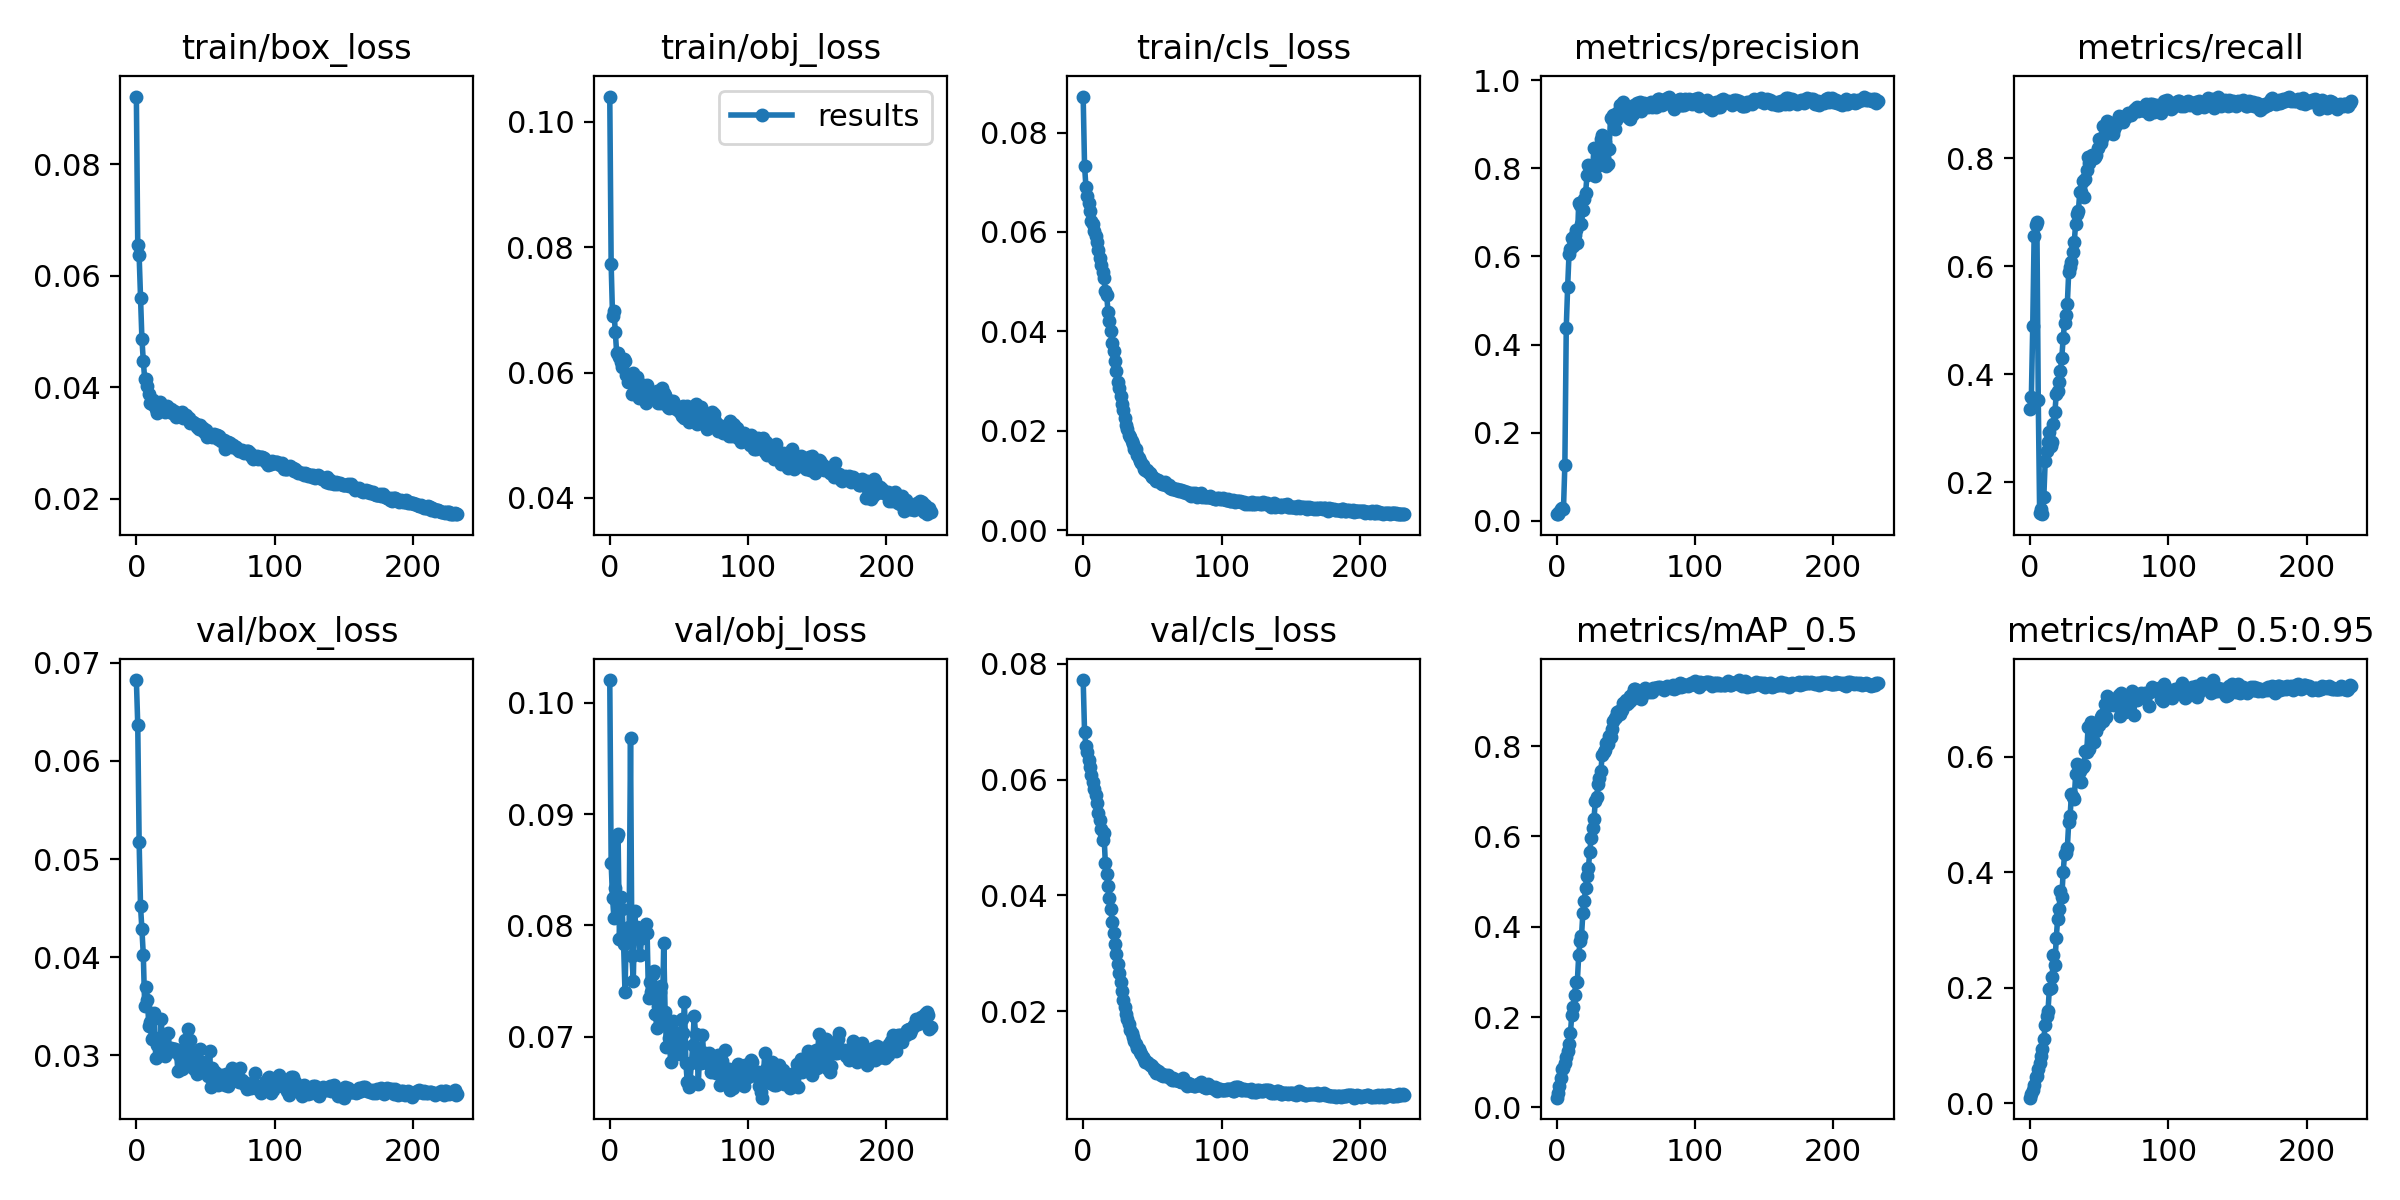

Data behind this chart, as committed beside it:
epoch, train/box_loss, train/obj_loss, train/cls_loss, metrics/precision, metrics/recall, metrics/mAP_0.5, metrics/mAP_0.5:0.95, val/box_loss, val/obj_loss, val/cls_loss, x/lr0, x/lr1, x/lr2
0, 0.09218, 0.104, 0.08726, 0.01603, 0.3352, 0.02174, 0.00924, 0.06822, 0.102, 0.07718, 0.07019, 0.003312, 0.003312
1, 0.06553, 0.07726, 0.07332, 0.01526, 0.3573, 0.03269, 0.01494, 0.06365, 0.08558, 0.06826, 0.04017, 0.006619, 0.006619
2, 0.0637, 0.06903, 0.0691, 0.01992, 0.4891, 0.04791, 0.02216, 0.05174, 0.08251, 0.06582, 0.01012, 0.0099, 0.0099
3, 0.05602, 0.06989, 0.06723, 0.02646, 0.6554, 0.066, 0.03175, 0.04521, 0.08066, 0.06468, 0.009881, 0.009881, 0.009881
4, 0.04873, 0.06647, 0.06586, 0.02835, 0.6771, 0.08449, 0.04541, 0.04285, 0.08334, 0.06337, 0.009881, 0.009881, 0.009881
5, 0.04478, 0.06307, 0.06429, 0.02769, 0.6823, 0.08687, 0.0465, 0.04028, 0.08793, 0.0621, 0.009842, 0.009842, 0.009842
6, 0.04156, 0.0631, 0.06212, 0.1279, 0.3522, 0.0975, 0.05972, 0.03507, 0.08822, 0.06078, 0.009802, 0.009802, 0.009802
7, 0.04142, 0.06252, 0.06156, 0.4375, 0.1421, 0.112, 0.06887, 0.03696, 0.07883, 0.05958, 0.009762, 0.009762, 0.009762
8, 0.04031, 0.06164, 0.06023, 0.5304, 0.1511, 0.124, 0.08194, 0.03566, 0.08252, 0.05838, 0.009723, 0.009723, 0.009723
9, 0.03876, 0.06084, 0.05929, 0.6054, 0.1407, 0.1407, 0.09422, 0.03302, 0.08145, 0.05736, 0.009683, 0.009683, 0.009683
10, 0.03725, 0.06218, 0.05794, 0.617, 0.1718, 0.1638, 0.1116, 0.03344, 0.07833, 0.05604, 0.009644, 0.009644, 0.009644
11, 0.0371, 0.06186, 0.05637, 0.6409, 0.2384, 0.2056, 0.135, 0.03172, 0.07399, 0.05431, 0.009604, 0.009604, 0.009604
12, 0.03777, 0.05964, 0.05472, 0.6234, 0.2572, 0.2213, 0.1502, 0.03182, 0.0796, 0.05296, 0.009564, 0.009564, 0.009564
13, 0.03744, 0.05854, 0.05341, 0.6482, 0.2745, 0.249, 0.1587, 0.03429, 0.07922, 0.05147, 0.009525, 0.009525, 0.009525
14, 0.03614, 0.05943, 0.05186, 0.659, 0.2927, 0.2788, 0.1968, 0.02973, 0.07985, 0.04963, 0.009485, 0.009485, 0.009485
15, 0.0354, 0.05935, 0.05069, 0.6306, 0.2671, 0.2783, 0.1994, 0.03104, 0.09683, 0.05084, 0.009446, 0.009446, 0.009446
16, 0.0364, 0.05661, 0.04806, 0.722, 0.2744, 0.3366, 0.2176, 0.03173, 0.07724, 0.04565, 0.009406, 0.009406, 0.009406
17, 0.03741, 0.05998, 0.04725, 0.7156, 0.3085, 0.3692, 0.2557, 0.03043, 0.07502, 0.04368, 0.009366, 0.009366, 0.009366
18, 0.0367, 0.0592, 0.0439, 0.6739, 0.3293, 0.3785, 0.2392, 0.03367, 0.08126, 0.04163, 0.009327, 0.009327, 0.009327
19, 0.03616, 0.05815, 0.04208, 0.7052, 0.3628, 0.4299, 0.2857, 0.03074, 0.07901, 0.03953, 0.009287, 0.009287, 0.009287
20, 0.03668, 0.05924, 0.04016, 0.7299, 0.3698, 0.4576, 0.3196, 0.03105, 0.07987, 0.03773, 0.009248, 0.009248, 0.009248
21, 0.03566, 0.05594, 0.03761, 0.7442, 0.385, 0.4856, 0.337, 0.02996, 0.07926, 0.03545, 0.009208, 0.009208, 0.009208
22, 0.03673, 0.05731, 0.03597, 0.7837, 0.406, 0.5125, 0.3667, 0.03067, 0.07733, 0.03353, 0.009168, 0.009168, 0.009168
23, 0.03631, 0.05768, 0.03395, 0.8069, 0.4307, 0.53, 0.3566, 0.03228, 0.07887, 0.03167, 0.009129, 0.009129, 0.009129
24, 0.03584, 0.058, 0.032, 0.7883, 0.4669, 0.5663, 0.4007, 0.03061, 0.0792, 0.02985, 0.009089, 0.009089, 0.009089
25, 0.03617, 0.05702, 0.02983, 0.7971, 0.4958, 0.5965, 0.431, 0.03072, 0.07957, 0.02808, 0.00905, 0.00905, 0.00905
26, 0.03538, 0.05515, 0.02867, 0.7939, 0.5091, 0.6184, 0.4334, 0.03048, 0.08011, 0.02653, 0.00901, 0.00901, 0.00901
27, 0.03582, 0.05795, 0.02695, 0.846, 0.5302, 0.6374, 0.4418, 0.03071, 0.07933, 0.02503, 0.00897, 0.00897, 0.00897
28, 0.03515, 0.056, 0.02546, 0.7833, 0.5895, 0.6774, 0.4866, 0.0307, 0.07347, 0.02346, 0.008931, 0.008931, 0.008931
29, 0.03468, 0.05667, 0.02416, 0.8055, 0.5995, 0.6871, 0.4975, 0.03044, 0.07496, 0.02192, 0.008891, 0.008891, 0.008891
30, 0.0352, 0.05668, 0.02263, 0.8295, 0.6078, 0.7155, 0.5359, 0.02841, 0.07399, 0.02078, 0.008852, 0.008852, 0.008852
31, 0.03495, 0.05681, 0.0212, 0.8394, 0.6264, 0.73, 0.5299, 0.03002, 0.0756, 0.01946, 0.008812, 0.008812, 0.008812
32, 0.03544, 0.05672, 0.02033, 0.866, 0.6447, 0.7447, 0.5269, 0.03055, 0.07594, 0.01875, 0.008772, 0.008772, 0.008772
33, 0.03555, 0.05627, 0.01918, 0.8745, 0.679, 0.7804, 0.5696, 0.02862, 0.07207, 0.01778, 0.008733, 0.008733, 0.008733
34, 0.03456, 0.05706, 0.01866, 0.8238, 0.6967, 0.7875, 0.587, 0.02874, 0.07079, 0.01674, 0.008693, 0.008693, 0.008693
35, 0.03476, 0.05512, 0.01785, 0.8593, 0.7022, 0.7919, 0.568, 0.03155, 0.07279, 0.01631, 0.008654, 0.008654, 0.008654
36, 0.03508, 0.05643, 0.01727, 0.8043, 0.7385, 0.806, 0.5764, 0.02978, 0.07399, 0.01548, 0.008614, 0.008614, 0.008614
37, 0.03425, 0.05516, 0.01636, 0.8086, 0.7379, 0.8038, 0.5563, 0.0327, 0.07458, 0.01481, 0.008574, 0.008574, 0.008574
38, 0.03444, 0.05748, 0.01637, 0.8428, 0.7575, 0.8231, 0.5833, 0.03052, 0.07164, 0.01438, 0.008535, 0.008535, 0.008535
39, 0.03369, 0.05668, 0.01519, 0.9151, 0.7288, 0.82, 0.5857, 0.03155, 0.07838, 0.01369, 0.008495, 0.008495, 0.008495
40, 0.03373, 0.05636, 0.01444, 0.9124, 0.7624, 0.8377, 0.6109, 0.03014, 0.07219, 0.01345, 0.008456, 0.008456, 0.008456
41, 0.0337, 0.05513, 0.01392, 0.9197, 0.7781, 0.8559, 0.6079, 0.02926, 0.06904, 0.01304, 0.008416, 0.008416, 0.008416
42, 0.03353, 0.05459, 0.01342, 0.8897, 0.8028, 0.8622, 0.651, 0.02861, 0.07102, 0.01267, 0.008376, 0.008376, 0.008376
43, 0.03347, 0.05443, 0.01316, 0.9092, 0.7908, 0.8639, 0.6133, 0.0298, 0.06989, 0.01215, 0.008337, 0.008337, 0.008337
44, 0.03297, 0.05547, 0.01239, 0.9264, 0.8024, 0.8755, 0.6611, 0.02813, 0.06778, 0.01178, 0.008297, 0.008297, 0.008297
45, 0.03256, 0.0545, 0.01213, 0.929, 0.8073, 0.8781, 0.6398, 0.02883, 0.07072, 0.0113, 0.008258, 0.008258, 0.008258
46, 0.03317, 0.05553, 0.01207, 0.9428, 0.8011, 0.8717, 0.626, 0.03069, 0.07137, 0.01117, 0.008218, 0.008218, 0.008218
47, 0.03278, 0.05477, 0.01177, 0.9461, 0.8025, 0.879, 0.6446, 0.02867, 0.06987, 0.011, 0.008178, 0.008178, 0.008178
48, 0.03268, 0.05413, 0.01147, 0.9496, 0.8071, 0.8952, 0.6455, 0.02931, 0.06865, 0.01076, 0.008139, 0.008139, 0.008139
49, 0.03199, 0.05428, 0.0111, 0.9205, 0.8193, 0.8962, 0.6549, 0.0286, 0.06898, 0.01074, 0.008099, 0.008099, 0.008099
50, 0.03228, 0.05382, 0.01079, 0.937, 0.837, 0.9016, 0.6553, 0.02861, 0.06913, 0.01049, 0.00806, 0.00806, 0.00806
51, 0.0311, 0.0537, 0.01043, 0.926, 0.8282, 0.8933, 0.6686, 0.02814, 0.06847, 0.009882, 0.00802, 0.00802, 0.00802
52, 0.03141, 0.05312, 0.01032, 0.9144, 0.838, 0.8968, 0.6733, 0.02787, 0.07159, 0.01007, 0.00798, 0.00798, 0.00798
53, 0.03139, 0.05466, 0.009922, 0.912, 0.8595, 0.9098, 0.6617, 0.03042, 0.07033, 0.00933, 0.007941, 0.007941, 0.007941
54, 0.03152, 0.05268, 0.01, 0.9311, 0.8451, 0.9021, 0.6913, 0.02681, 0.07311, 0.00972, 0.007901, 0.007901, 0.007901
55, 0.03113, 0.05453, 0.009824, 0.9219, 0.8619, 0.9167, 0.6685, 0.02876, 0.06768, 0.009564, 0.007862, 0.007862, 0.007862
56, 0.03158, 0.05473, 0.009489, 0.9436, 0.8688, 0.9254, 0.705, 0.02733, 0.06589, 0.00899, 0.007822, 0.007822, 0.007822
57, 0.03136, 0.05213, 0.009361, 0.9417, 0.8653, 0.9255, 0.6939, 0.0283, 0.06552, 0.009112, 0.007782, 0.007782, 0.007782
58, 0.03144, 0.0535, 0.009387, 0.9476, 0.8649, 0.9182, 0.6903, 0.02758, 0.066, 0.008899, 0.007743, 0.007743, 0.007743
59, 0.03075, 0.05393, 0.009596, 0.9459, 0.865, 0.9211, 0.7003, 0.02695, 0.0676, 0.009015, 0.007703, 0.007703, 0.007703
... 173 more rows
